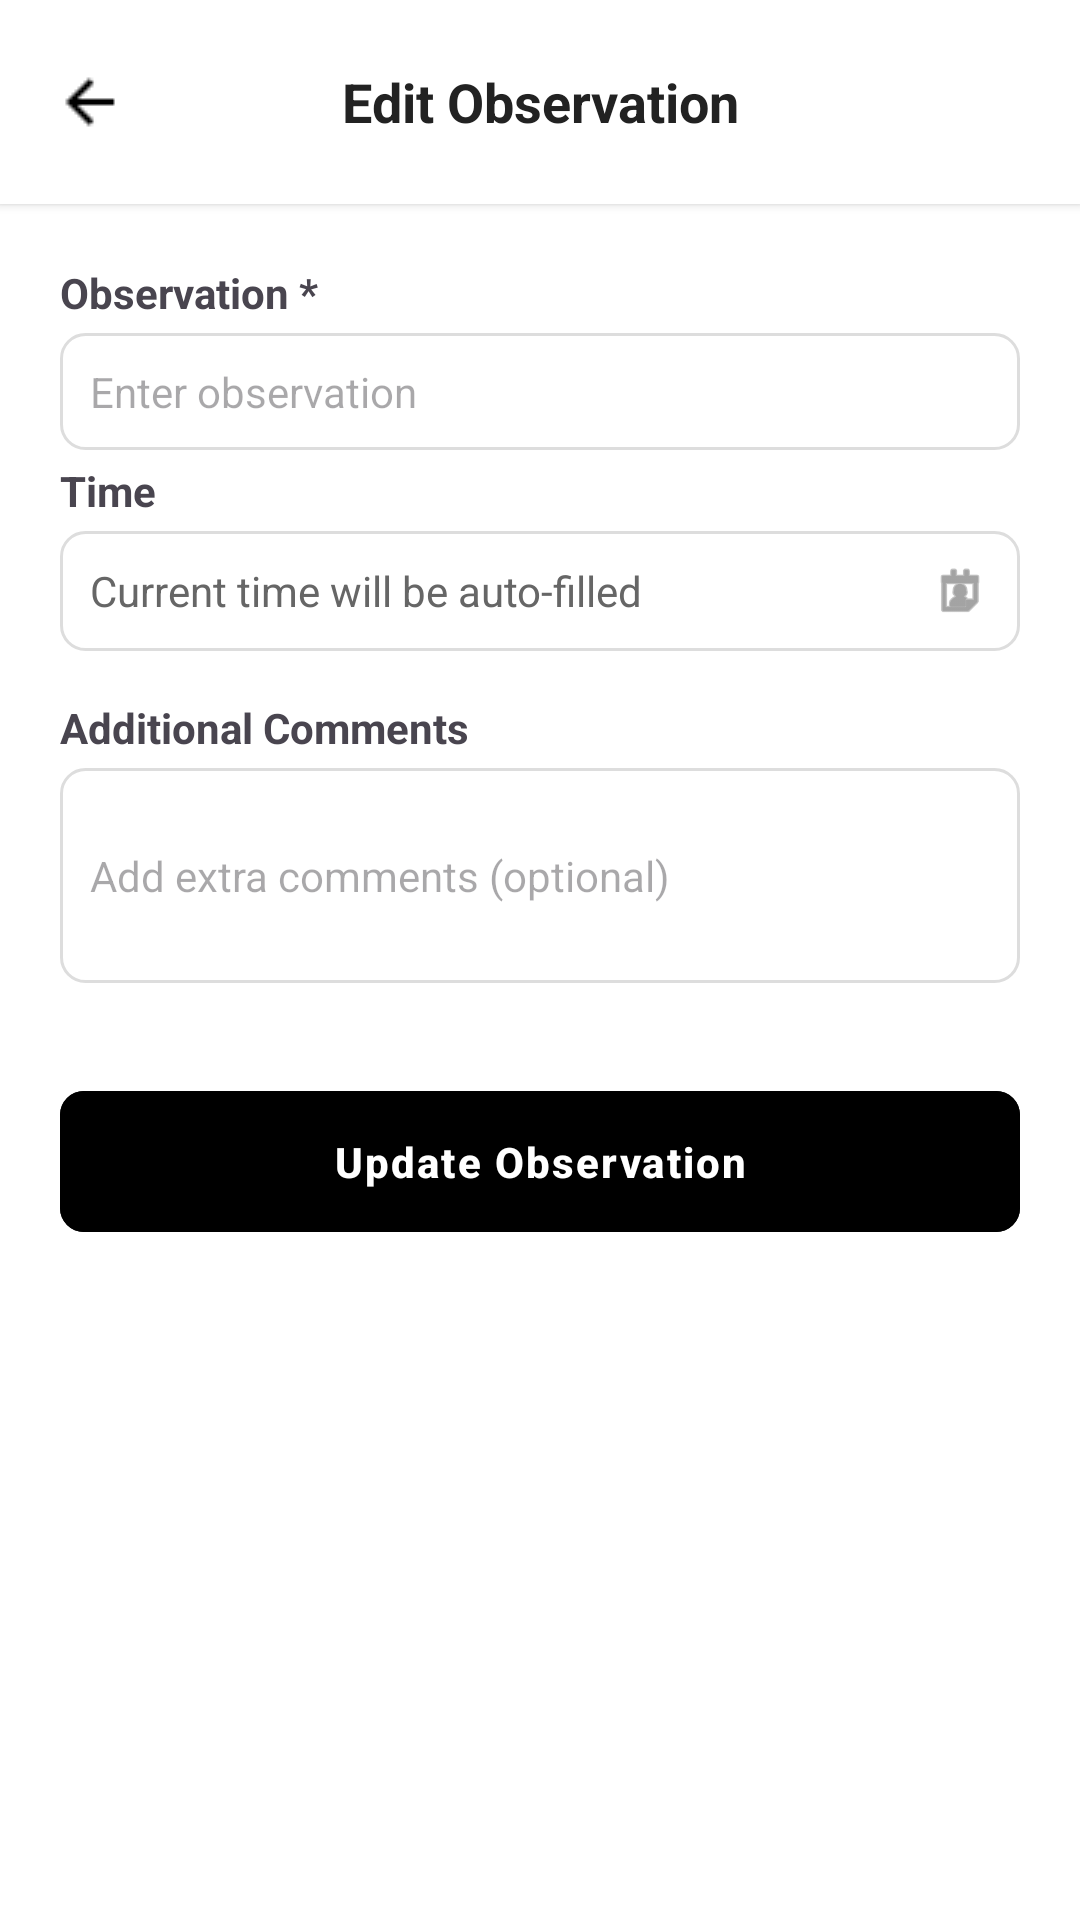

This screen was rendered from an Android layout file. Write that file and the resources it references.
<!-- AndroidManifest.xml: application theme Theme.HikerManagementApplication -->
<!-- res/layout/activity_edit_observation.xml -->
<?xml version="1.0" encoding="utf-8"?>
<LinearLayout xmlns:android="http://schemas.android.com/apk/res/android"
    xmlns:app="http://schemas.android.com/apk/res-auto"
    android:layout_width="match_parent"
    android:layout_height="match_parent"
    android:orientation="vertical"
    android:fitsSystemWindows="true"
    android:background="@color/main_color">

    <LinearLayout
        android:layout_width="match_parent"
        android:layout_height="match_parent"
        android:orientation="vertical"
        android:background="@android:color/white">

        
        <LinearLayout
            android:layout_width="match_parent"
            android:layout_height="wrap_content"
            android:orientation="horizontal"
            android:gravity="center_vertical"
            android:paddingVertical="20dp"
            android:paddingHorizontal="16dp"
            android:background="@android:color/white"
            android:elevation="2dp">

            <ImageButton
                android:id="@+id/btnBack"
                android:layout_width="28dp"
                android:layout_height="28dp"
                android:src="@drawable/arrow_left_line"
                android:background="?attr/selectableItemBackgroundBorderless"
                android:tint="@color/black"
                android:padding="12dp"
                android:contentDescription="Back" />

            <TextView
                android:id="@+id/tvTitle"
                android:layout_width="0dp"
                android:layout_height="wrap_content"
                android:layout_weight="1"
                android:text="Edit Observation"
                android:textStyle="bold"
                android:textSize="18sp"
                android:textColor="#222222"
                android:gravity="center" />

            <View
                android:layout_width="28dp"
                android:layout_height="28dp" />
        </LinearLayout>

        
        <ScrollView
            android:layout_width="match_parent"
            android:layout_height="match_parent"
            android:padding="20dp">

            <LinearLayout
                android:orientation="vertical"
                android:layout_width="match_parent"
                android:layout_height="wrap_content">

                
                <TextView
                    android:layout_width="match_parent"
                    android:layout_height="wrap_content"
                    android:text="Observation *"
                    android:textStyle="bold"
                    android:textSize="14sp"
                    android:layout_marginBottom="4dp" />

                <EditText
                    android:id="@+id/etObservation"
                    android:layout_width="match_parent"
                    android:layout_height="wrap_content"
                    android:hint="Enter observation"
                    android:textSize="14sp"
                    android:background="@drawable/edittext_border"
                    android:padding="10dp"
                    android:layout_marginBottom="4dp" />

                <TextView
                    android:id="@+id/tvObservationError"
                    android:layout_width="match_parent"
                    android:layout_height="wrap_content"
                    android:text="Observation is required"
                    android:textColor="#f44336"
                    android:textSize="12sp"
                    android:visibility="gone"
                    android:layout_marginBottom="16dp" />

                
                <TextView
                    android:layout_width="match_parent"
                    android:layout_height="wrap_content"
                    android:text="Time"
                    android:textStyle="bold"
                    android:textSize="14sp"
                    android:layout_marginBottom="4dp" />

                <LinearLayout
                    android:layout_width="match_parent"
                    android:layout_height="wrap_content"
                    android:orientation="horizontal"
                    android:background="@drawable/edittext_border"
                    android:padding="10dp"
                    android:gravity="center_vertical"
                    android:layout_marginBottom="16dp">

                    <TextView
                        android:id="@+id/tvCurrentTime"
                        android:layout_width="wrap_content"
                        android:layout_height="wrap_content"
                        android:text="Current time will be auto-filled"
                        android:textColor="#666666"
                        android:textSize="14sp"
                        android:layout_weight="1" />

                    <ImageView
                        android:layout_width="20dp"
                        android:layout_height="20dp"
                        android:src="@android:drawable/ic_menu_my_calendar"
                        android:tint="#666666" />
                </LinearLayout>

                
                <TextView
                    android:layout_width="match_parent"
                    android:layout_height="wrap_content"
                    android:text="Additional Comments"
                    android:textStyle="bold"
                    android:textSize="14sp"
                    android:layout_marginBottom="4dp" />

                <EditText
                    android:id="@+id/etComments"
                    android:layout_width="match_parent"
                    android:layout_height="wrap_content"
                    android:hint="Add extra comments (optional)"
                    android:textSize="14sp"
                    android:inputType="textMultiLine"
                    android:minLines="3"
                    android:background="@drawable/edittext_border"
                    android:padding="10dp"
                    android:layout_marginBottom="24dp" />

                
                <com.google.android.material.button.MaterialButton
                    android:id="@+id/btnUpdateObservation"
                    android:layout_width="match_parent"
                    android:layout_height="wrap_content"
                    android:text="Update Observation"
                    android:backgroundTint="@color/main_color"
                    android:textColor="@android:color/white"
                    android:textSize="14sp"
                    android:textStyle="bold"
                    android:letterSpacing="0.05"
                    android:layout_marginTop="8dp"
                    app:cornerRadius="8dp"
                    android:paddingVertical="14dp" />

            </LinearLayout>
        </ScrollView>
    </LinearLayout>
</LinearLayout>
<!-- resources referenced by this layout -->
<resources>
  <color name="black">#FF000000</color>
  <!-- drawable arrow_left_line: png bitmap (drawable, 333 bytes) -->
  <!-- drawable edittext_border (drawable) -->
  <?xml version="1.0" encoding="utf-8"?>
  <shape xmlns:android="http://schemas.android.com/apk/res/android"
      android:shape="rectangle">
      <solid android:color="@android:color/white"/>
      <stroke
          android:width="1dp"
          android:color="#DDDDDD"/>
      <corners android:radius="8dp"/>
      <padding
          android:left="8dp"
          android:top="8dp"
          android:right="8dp"
          android:bottom="8dp"/>
  </shape>
  <style name="Theme.HikerManagementApplication" parent="Base.Theme.HikerManagementApplication" />
  <style name="Base.Theme.HikerManagementApplication" parent="Theme.Material3.DayNight.NoActionBar">
          
          <item name="colorPrimary">@color/black</item>
          <item name="colorOnPrimary">@color/white</item>
  
          
          <item name="colorSecondary">@color/success_color</item>
          <item name="colorOnSecondary">@color/black</item>
  
          
          <item name="android:colorBackground">@color/white</item>
          <item name="colorSurface">@color/white</item>
          <item name="colorOnSurface">@color/black</item>
  
          
          <item name="textAppearanceHeadlineSmall">@style/TextAppearance.HikerManagement.HeadlineSmall</item>
          <item name="textAppearanceBodyMedium">@style/TextAppearance.HikerManagement.BodyMedium</item>
  
          
          <item name="textInputStyle">@style/Widget.HikerManagement.TextInput</item>
      </style>
  <color name="white">#FFFFFFFF</color>
  <color name="success_color">#4CAF50</color>
  <style name="TextAppearance.HikerManagement.HeadlineSmall" parent="TextAppearance.Material3.HeadlineSmall">
          <item name="android:textColor">@color/black</item>
      </style>
  <style name="TextAppearance.HikerManagement.BodyMedium" parent="TextAppearance.Material3.BodyMedium">
          <item name="android:textColor">@color/success_color</item>
      </style>
  <style name="Widget.HikerManagement.TextInput" parent="Widget.Material3.TextInputLayout.FilledBox">
          <item name="boxBackgroundColor">@color/white</item>
          <item name="boxCornerRadiusTopStart">12dp</item>
          <item name="boxCornerRadiusTopEnd">12dp</item>
          <item name="boxCornerRadiusBottomStart">12dp</item>
          <item name="boxCornerRadiusBottomEnd">12dp</item>
          <item name="hintTextColor">@color/success_color</item>
          <item name="helperTextTextColor">@color/success_color</item>
      </style>
</resources>
